4-way image classification set "processed" from GitHub (Pengke007/soybean-disease-detection); label vocabulary: bacterial blight, frogeye, healthy, soybean rust.

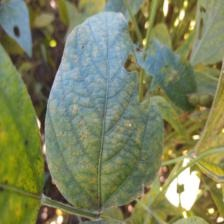
Label: soybean rust

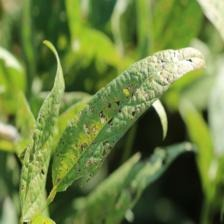
Label: frogeye

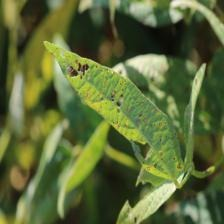
Label: frogeye

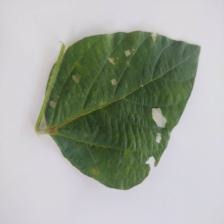
Label: healthy

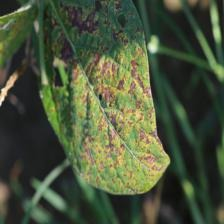
Label: bacterial blight

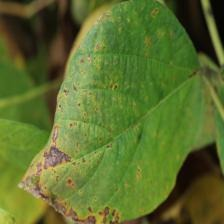
Label: bacterial blight
